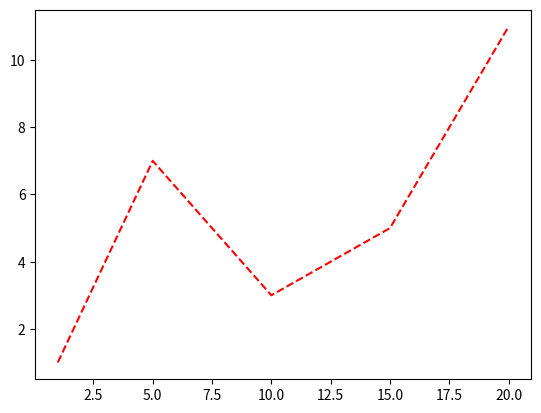

Recreate this plot in Python.
import matplotlib.pyplot as plt

x = [1, 5, 10, 15, 20]
y = [1, 7, 3, 5, 11]

plt.plot(x, y, '--r')

plt.show()